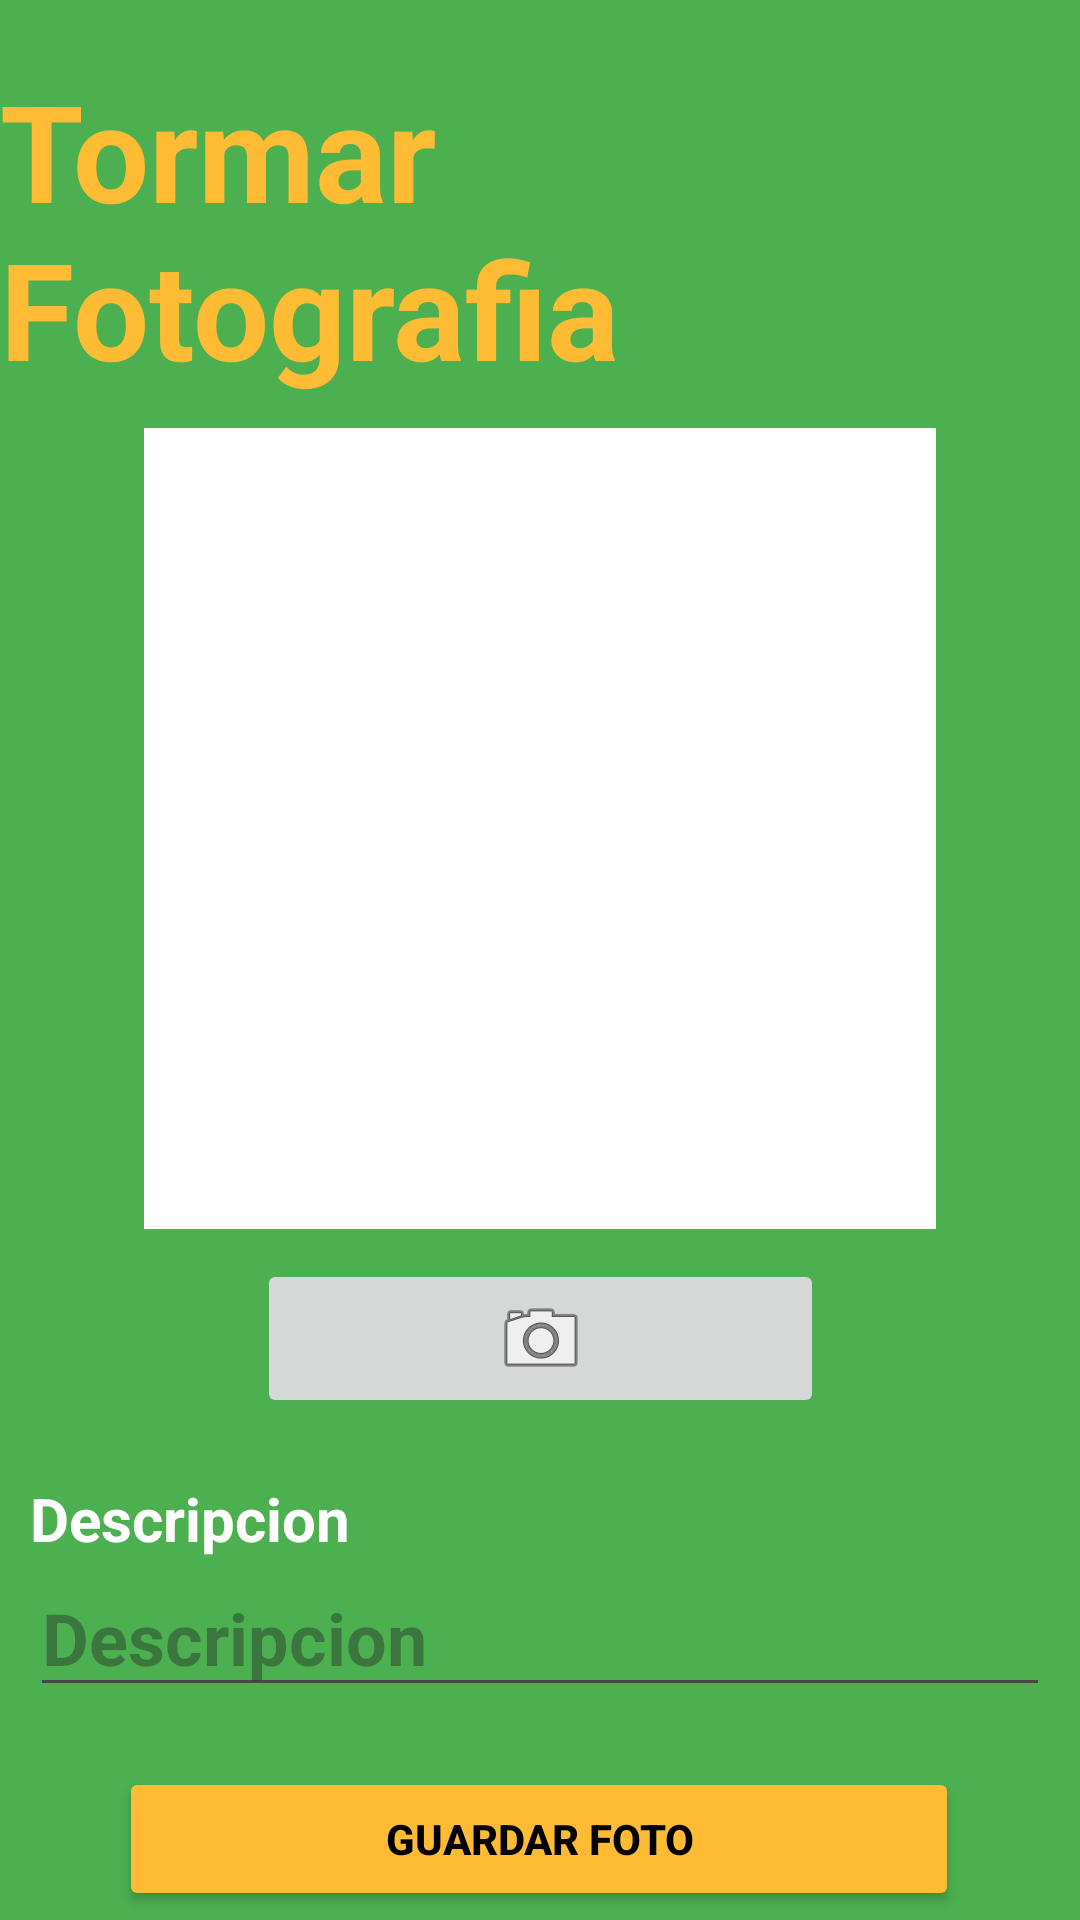

This screen was rendered from an Android layout file. Write that file and the resources it references.
<!-- AndroidManifest.xml: application theme Theme.Ejercicio23_Fotografia -->
<!-- res/layout/activity_main.xml -->
<?xml version="1.0" encoding="utf-8"?>
<androidx.constraintlayout.widget.ConstraintLayout xmlns:android="http://schemas.android.com/apk/res/android"
    xmlns:app="http://schemas.android.com/apk/res-auto"
    xmlns:tools="http://schemas.android.com/tools"
    android:layout_width="match_parent"
    android:layout_height="match_parent"
    android:background="#4CAF50"
    tools:context=".MainActivity">

    <TextView
        android:id="@+id/textView"
        android:layout_width="wrap_content"
        android:layout_height="wrap_content"
        android:layout_marginStart="10dp"
        android:layout_marginTop="20dp"
        android:layout_marginEnd="10dp"
        android:text="Tormar Fotografia"
        android:textColor="@android:color/holo_orange_light"
        android:textSize="45sp"
        android:textStyle="bold"
        app:layout_constraintEnd_toEndOf="parent"
        app:layout_constraintStart_toStartOf="parent"
        app:layout_constraintTop_toTopOf="parent" />

    <ImageView
        android:id="@+id/imagenCaputar"
        android:layout_width="264dp"
        android:layout_height="267dp"
        android:layout_marginStart="10dp"
        android:layout_marginTop="10dp"
        android:layout_marginEnd="10dp"
        android:background="#000000"
        android:backgroundTint="@color/white"
        android:src="@drawable/profiledefault"
        app:layout_constraintEnd_toEndOf="parent"
        app:layout_constraintStart_toStartOf="parent"
        app:layout_constraintTop_toBottomOf="@+id/textView" />

    <ImageButton
        android:id="@+id/imgBtnTomarFotografia"
        android:layout_width="189dp"
        android:layout_height="53dp"
        android:layout_marginTop="10dp"
        android:contentDescription="Imagen capturada"
        app:layout_constraintEnd_toEndOf="parent"
        app:layout_constraintStart_toStartOf="parent"
        app:layout_constraintTop_toBottomOf="@+id/imagenCaputar"
        app:srcCompat="@android:drawable/ic_menu_camera" />

    <Button
        android:id="@+id/btnGuardarFotografia"
        android:layout_width="280dp"
        android:layout_height="wrap_content"
        android:layout_marginStart="10dp"
        android:layout_marginTop="20dp"
        android:layout_marginEnd="10dp"
        android:backgroundTint="@android:color/holo_orange_light"
        android:text="Guardar Foto"
        android:textAlignment="center"
        android:textColor="@color/black"
        android:textStyle="bold"
        app:layout_constraintEnd_toEndOf="parent"
        app:layout_constraintHorizontal_bias="0.495"
        app:layout_constraintStart_toStartOf="parent"
        app:layout_constraintTop_toBottomOf="@+id/txtDescripcionCaptura" />

    <Button
        android:id="@+id/btnListaFotografias"
        android:layout_width="280dp"
        android:layout_height="wrap_content"
        android:layout_marginStart="10dp"
        android:layout_marginTop="20dp"
        android:layout_marginEnd="10dp"
        android:backgroundTint="@android:color/holo_orange_light"
        android:text="Ver Lista"
        android:textColor="@color/black"
        android:textStyle="bold"
        app:layout_constraintEnd_toEndOf="parent"
        app:layout_constraintStart_toStartOf="parent"
        app:layout_constraintTop_toBottomOf="@+id/btnGuardarFotografia" />

    <TextView
        android:id="@+id/textView2"
        android:layout_width="0dp"
        android:layout_height="wrap_content"
        android:layout_marginStart="10dp"
        android:layout_marginTop="20dp"
        android:layout_marginEnd="10dp"
        android:text="Descripcion"
        android:textAlignment="textStart"
        android:textColor="@color/white"
        android:textSize="20sp"
        android:textStyle="bold"
        app:layout_constraintEnd_toEndOf="parent"
        app:layout_constraintStart_toStartOf="parent"
        app:layout_constraintTop_toBottomOf="@+id/imgBtnTomarFotografia" />

    <EditText
        android:id="@+id/txtDescripcionCaptura"
        android:layout_width="0dp"
        android:layout_height="wrap_content"
        android:layout_marginStart="10dp"
        android:layout_marginEnd="10dp"
        android:ems="10"
        android:hint="Descripcion"
        android:inputType="text"
        android:textAlignment="textStart"
        android:textColor="@color/design_default_color_on_secondary"
        android:textSize="24sp"
        android:textStyle="bold"
        app:layout_constraintEnd_toEndOf="parent"
        app:layout_constraintStart_toStartOf="parent"
        app:layout_constraintTop_toBottomOf="@+id/textView2" />
</androidx.constraintlayout.widget.ConstraintLayout>
<!-- resources referenced by this layout -->
<resources>
  <style name="Theme.Ejercicio23_Fotografia" parent="Base.Theme.Ejercicio23_Fotografia" />
  <style name="Base.Theme.Ejercicio23_Fotografia" parent="Theme.Material3.DayNight.NoActionBar">
          
          
      </style>
  <!-- not gathered from this repository: default colours our renderer supplied (Android Studio template values) -->
  <color name="black">#FF000000</color>
  <color name="white">#FFFFFFFF</color>
</resources>
